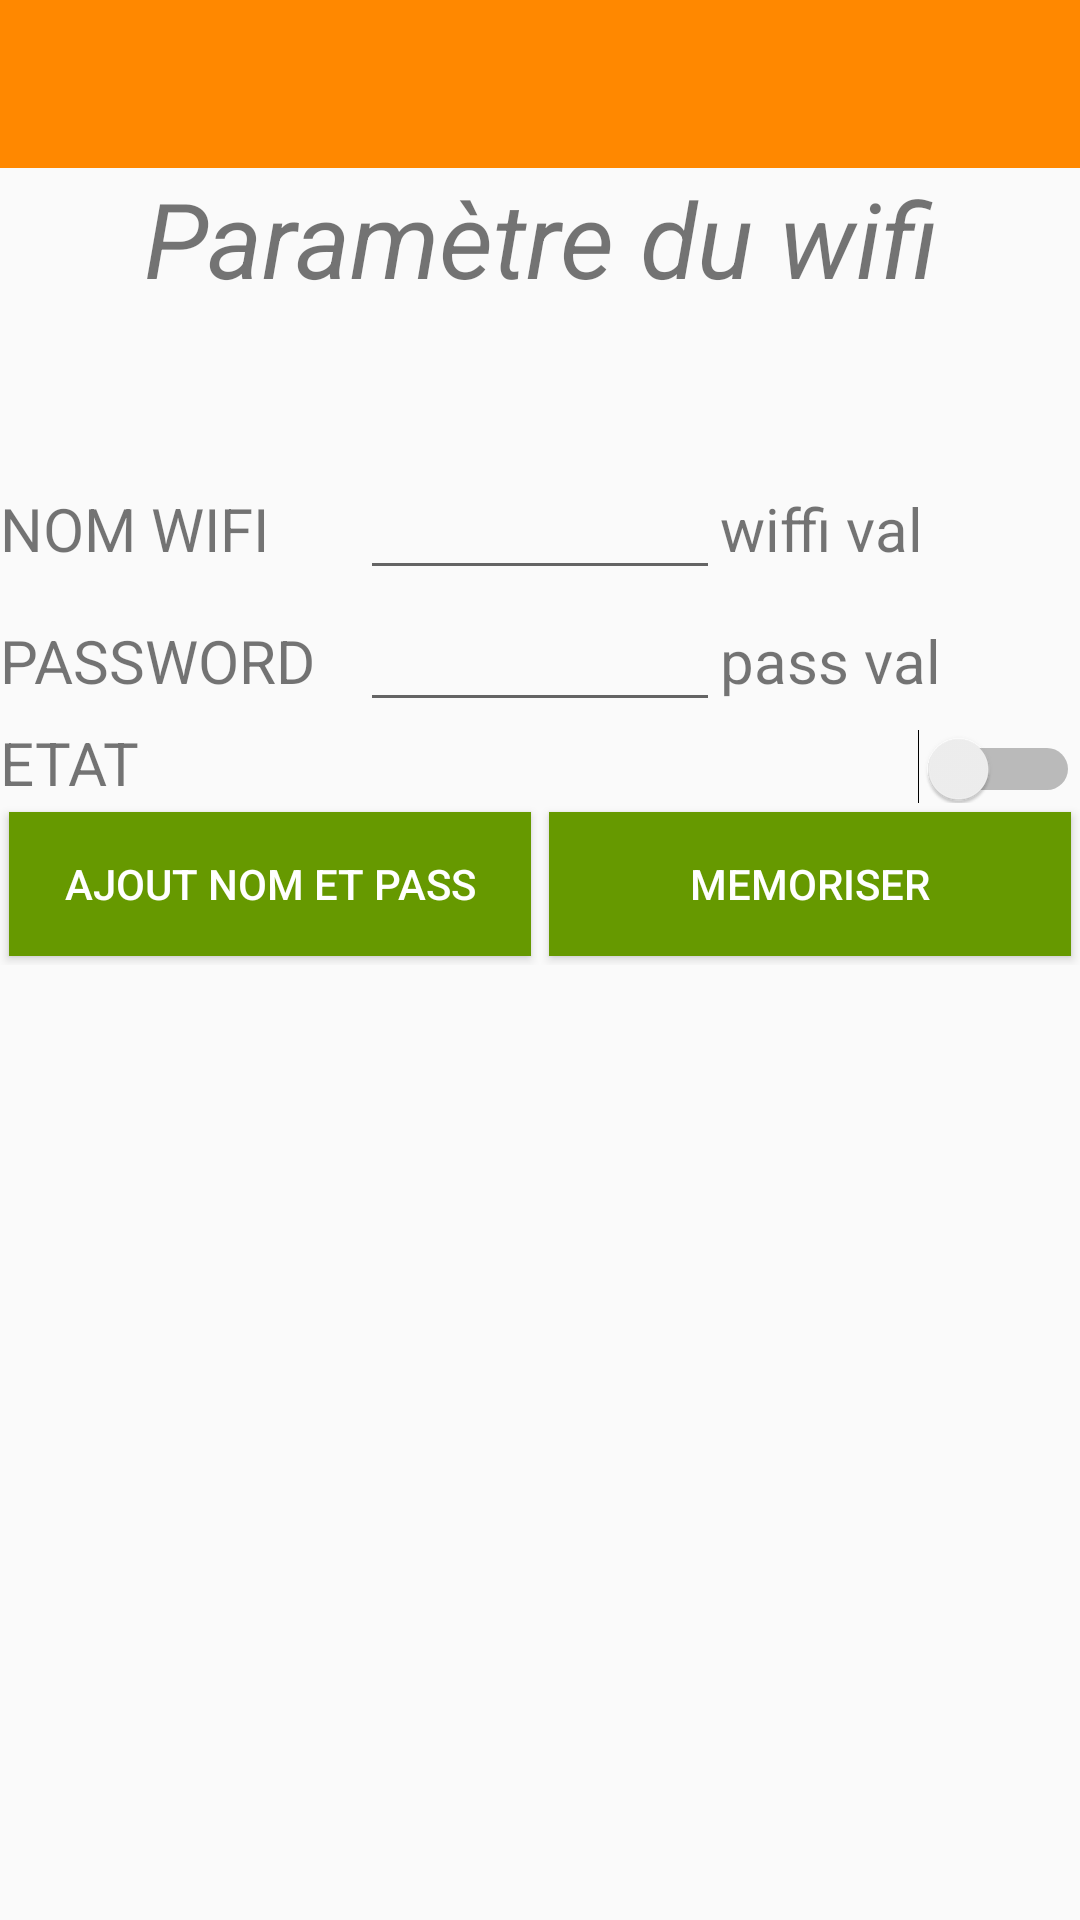

The Android layout XML behind this screen, and the referenced resources:
<!-- AndroidManifest.xml: application theme AppTheme -->
<!-- res/layout/activity_preference.xml -->
<?xml version="1.0" encoding="utf-8"?>
<LinearLayout xmlns:android="http://schemas.android.com/apk/res/android"
    xmlns:tools="http://schemas.android.com/tools"
    android:layout_width="match_parent"
    android:layout_height="match_parent"
    android:orientation="vertical"
    tools:context=".PreferenceActivity">

    <include layout="@layout/toolbar" />

    <TextView
        android:layout_width="match_parent"
        android:layout_height="wrap_content"
        android:layout_marginBottom="50dp"
        android:gravity="center"
        android:text="Paramètre du wifi"
        android:textSize="35sp"
        android:textStyle="italic" />

    <LinearLayout
        android:layout_width="match_parent"
        android:layout_height="wrap_content"
        android:orientation="horizontal">

        <TextView
            android:layout_width="match_parent"
            android:layout_height="wrap_content"
            android:layout_weight="1"
            android:text="NOM WIFI"
            android:textSize="20sp" />

        <EditText
            android:id="@+id/edt_nom_wifi"
            android:layout_width="match_parent"
            android:layout_height="wrap_content"
            android:layout_weight="1"
            android:textSize="20sp" />

        <TextView
            android:id="@+id/txt_v_nom_wifi"
            android:layout_width="match_parent"
            android:layout_height="wrap_content"
            android:layout_weight="1"
            android:text="wiffi val"
            android:textSize="20sp" />

    </LinearLayout>

    <LinearLayout
        android:layout_width="match_parent"
        android:layout_height="wrap_content"
        android:orientation="horizontal">

        <TextView
            android:layout_width="match_parent"
            android:layout_height="wrap_content"
            android:layout_weight="1"
            android:text="PASSWORD"
            android:textSize="20sp" />

        <EditText
            android:id="@+id/edt_password"
            android:layout_width="match_parent"
            android:layout_height="wrap_content"
            android:layout_weight="1"
            android:inputType="textPassword"
            android:textSize="20sp" />

        <TextView
            android:id="@+id/txt_v_password"
            android:layout_width="match_parent"
            android:layout_height="wrap_content"
            android:layout_weight="1"
            android:text="pass val"
            android:textSize="20sp" />

    </LinearLayout>

    <LinearLayout
        android:layout_width="match_parent"
        android:layout_height="wrap_content"
        android:orientation="horizontal">

        <TextView
            android:layout_width="match_parent"
            android:layout_height="wrap_content"
            android:layout_weight="1"
            android:text="ETAT"
            android:textSize="20sp" />

        <Switch
            android:id="@+id/switch_etat"
            android:layout_width="match_parent"
            android:layout_height="wrap_content"
            android:layout_weight="1"
            android:checked="false" />

    </LinearLayout>

    <LinearLayout
        android:layout_width="match_parent"
        android:layout_height="wrap_content"
        android:orientation="horizontal">

        <Button
            android:id="@+id/btn_ajout"
            android:layout_width="match_parent"
            android:layout_height="match_parent"
            android:layout_margin="3dp"
            android:layout_weight="1"
            android:background="@android:color/holo_green_dark"
            android:text="Ajout nom et pass"
            android:textColor="@android:color/white" />

        <Button
            android:id="@+id/btn_memoriser"
            android:layout_width="match_parent"
            android:layout_height="match_parent"
            android:layout_margin="3dp"
            android:layout_weight="1"
            android:background="@android:color/holo_green_dark"
            android:text="Memoriser"
            android:textColor="@android:color/white" />

    </LinearLayout>


</LinearLayout>
<!-- res/layout/toolbar.xml (included above) -->
<?xml version="1.0" encoding="utf-8"?>
<LinearLayout xmlns:android="http://schemas.android.com/apk/res/android"
    android:layout_width="match_parent"
    android:layout_height="wrap_content">

    <android.support.design.widget.AppBarLayout
        android:layout_width="match_parent"
        android:layout_height="wrap_content"
        android:gravity="center"
        android:theme="@style/AppTheme.AppBarOverLay">

        <android.support.v7.widget.Toolbar
            android:id="@+id/toolbar"
            android:layout_width="match_parent"
            android:layout_height="?attr/actionBarSize"
            android:background="@android:color/holo_orange_dark">

        </android.support.v7.widget.Toolbar>

    </android.support.design.widget.AppBarLayout>

</LinearLayout>
<!-- resources referenced by this layout -->
<resources>
  <style name="AppTheme.AppBarOverLay" parent="ThemeOverlay.AppCompat.Dark.ActionBar" />
  <style name="AppTheme" parent="Theme.AppCompat.Light.NoActionBar">
          
          <item name="colorPrimary">@color/colorPrimary</item>
          <item name="colorPrimaryDark">@color/colorPrimaryDark</item>
          <item name="colorAccent">@color/colorAccent</item>
      </style>
  <!-- not gathered from this repository: default colours our renderer supplied (Android Studio template values) -->
  <color name="colorPrimary">#FF6200EE</color>
  <color name="colorPrimaryDark">#FF3700B3</color>
  <color name="colorAccent">#FF03DAC5</color>
</resources>
